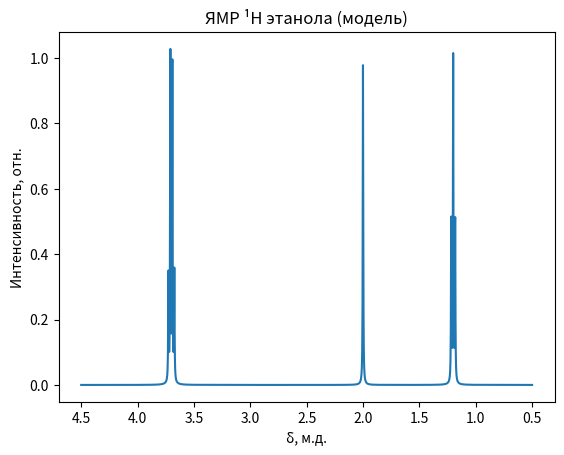

The script that saved this image:
import numpy as np
import matplotlib.pyplot as plt

# Параметры спектра этанола (CDCl3, примерно)
# CH3: триплет, d=1.2 м.д., J=7 Гц; CH2: квартет, d=3.7 м.д.; OH: синглет, d=2.0 м.д.
ppm = np.linspace(0.5, 4.5, 4000)   # ось спектра
Hz_per_ppm = 400                    # спектрометр 400 МГц: 1 м.д. = 400 Гц
lw = 2.0                            # ширина линии, Гц

def lorentz(x, x0, h):
    return h / (1 + ((x - x0) * Hz_per_ppm / (lw / 2))**2)

def multiplet(center, intens, J=7):
    """Мультиплет: позиции линий от J, интенсивности по биномиальным коэффициентам"""
    n = len(intens)
    offsets = (np.arange(n) - (n - 1) / 2) * J / Hz_per_ppm
    coeffs = np.array(intens) / max(intens)
    return sum(lorentz(ppm, center + o, c) for o, c in zip(offsets, coeffs))

spec  = multiplet(1.2, [1, 2, 1])          # CH3 — триплет 3H
spec += multiplet(3.7, [1, 3, 3, 1])       # CH2 — квартет 2H
spec += lorentz(ppm, 2.0, 1.0)             # OH — синглет 1H

plt.plot(ppm, spec)
plt.gca().invert_xaxis()                   # в ЯМР ось м.д. идёт справа налево!
plt.xlabel("δ, м.д."); plt.ylabel("Интенсивность, отн.")
plt.title("ЯМР ¹H этанола (модель)")
plt.show()

# Интегрирование — проверяем соотношение 3:2:1
areas = [np.trapz(spec[(ppm > a) & (ppm < b)], ppm[(ppm > a) & (ppm < b)])
         for a, b in [(0.8, 1.6), (3.2, 4.2), (1.7, 2.3)]]
norm = np.array(areas) / min(areas)
print("Интегралы (CH3 : OH : CH2):", norm.round(2))
